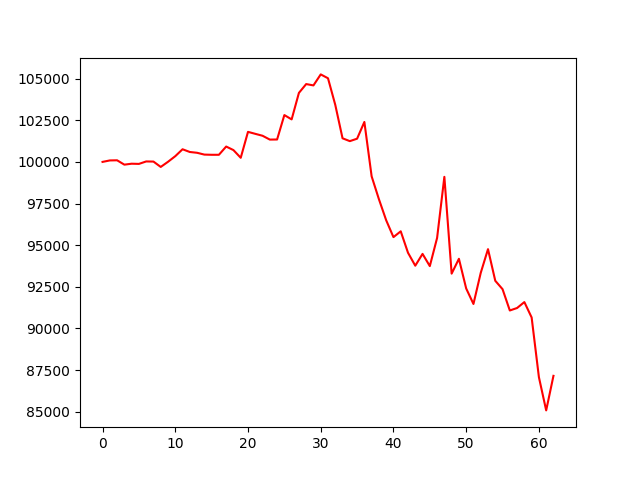

The file beside this chart, header and first rows:
account_value, date, daily_return
100000, 2022-07-06, 
100088, 2022-07-07, 0.0008788
100096, 2022-07-08, 8.501575646802095e-05
99835, 2022-07-11, -0.002614
99891, 2022-07-12, 0.0005664
99880, 2022-07-13, -0.0001162
100027, 2022-07-14, 0.001476
100019, 2022-07-15, -7.642356956505392e-05
99698, 2022-07-18, -0.003218
100006, 2022-07-19, 0.003093
100343, 2022-07-20, 0.003374
100758, 2022-07-21, 0.004137
100595, 2022-07-22, -0.001624
100547, 2022-07-25, -0.0004792
100438, 2022-07-26, -0.00108
100427, 2022-07-27, -0.0001136
100427, 2022-07-28, 0.0
100922, 2022-07-29, 0.004932
100708, 2022-08-01, -0.002122
100246, 2022-08-02, -0.004583
101803, 2022-08-03, 0.01553
101684, 2022-08-04, -0.001167
101569, 2022-08-05, -0.001133
101339, 2022-08-08, -0.002261
101345, 2022-08-09, 5.12282410751741e-05
102811, 2022-08-10, 0.01447
102551, 2022-08-11, -0.002533
104142, 2022-08-12, 0.01551
104671, 2022-08-15, 0.005088
104591, 2022-08-16, -0.0007647
105252, 2022-08-17, 0.006317
105020, 2022-08-18, -0.002203
103423, 2022-08-19, -0.01521
101416, 2022-08-22, -0.0194
101246, 2022-08-23, -0.001677
101393, 2022-08-24, 0.001445
102398, 2022-08-25, 0.00991
99133, 2022-08-26, -0.03188
97762, 2022-08-29, -0.01383
96497, 2022-08-30, -0.01294
95485, 2022-08-31, -0.01049
95833, 2022-09-01, 0.003648
94547, 2022-09-02, -0.01342
93769, 2022-09-06, -0.008226
94478, 2022-09-07, 0.007563
93745, 2022-09-08, -0.007762
95435, 2022-09-09, 0.01803
99103, 2022-09-12, 0.03844
93293, 2022-09-13, -0.05862
94184, 2022-09-14, 0.009546
92403, 2022-09-15, -0.01891
91472, 2022-09-16, -0.01007
93338, 2022-09-19, 0.02039
94762, 2022-09-20, 0.01526
92864, 2022-09-21, -0.02003
92361, 2022-09-22, -0.005417
91081, 2022-09-23, -0.01385
91230, 2022-09-26, 0.001638
91586, 2022-09-27, 0.003892
90662, 2022-09-28, -0.01008
... 3 more rows
